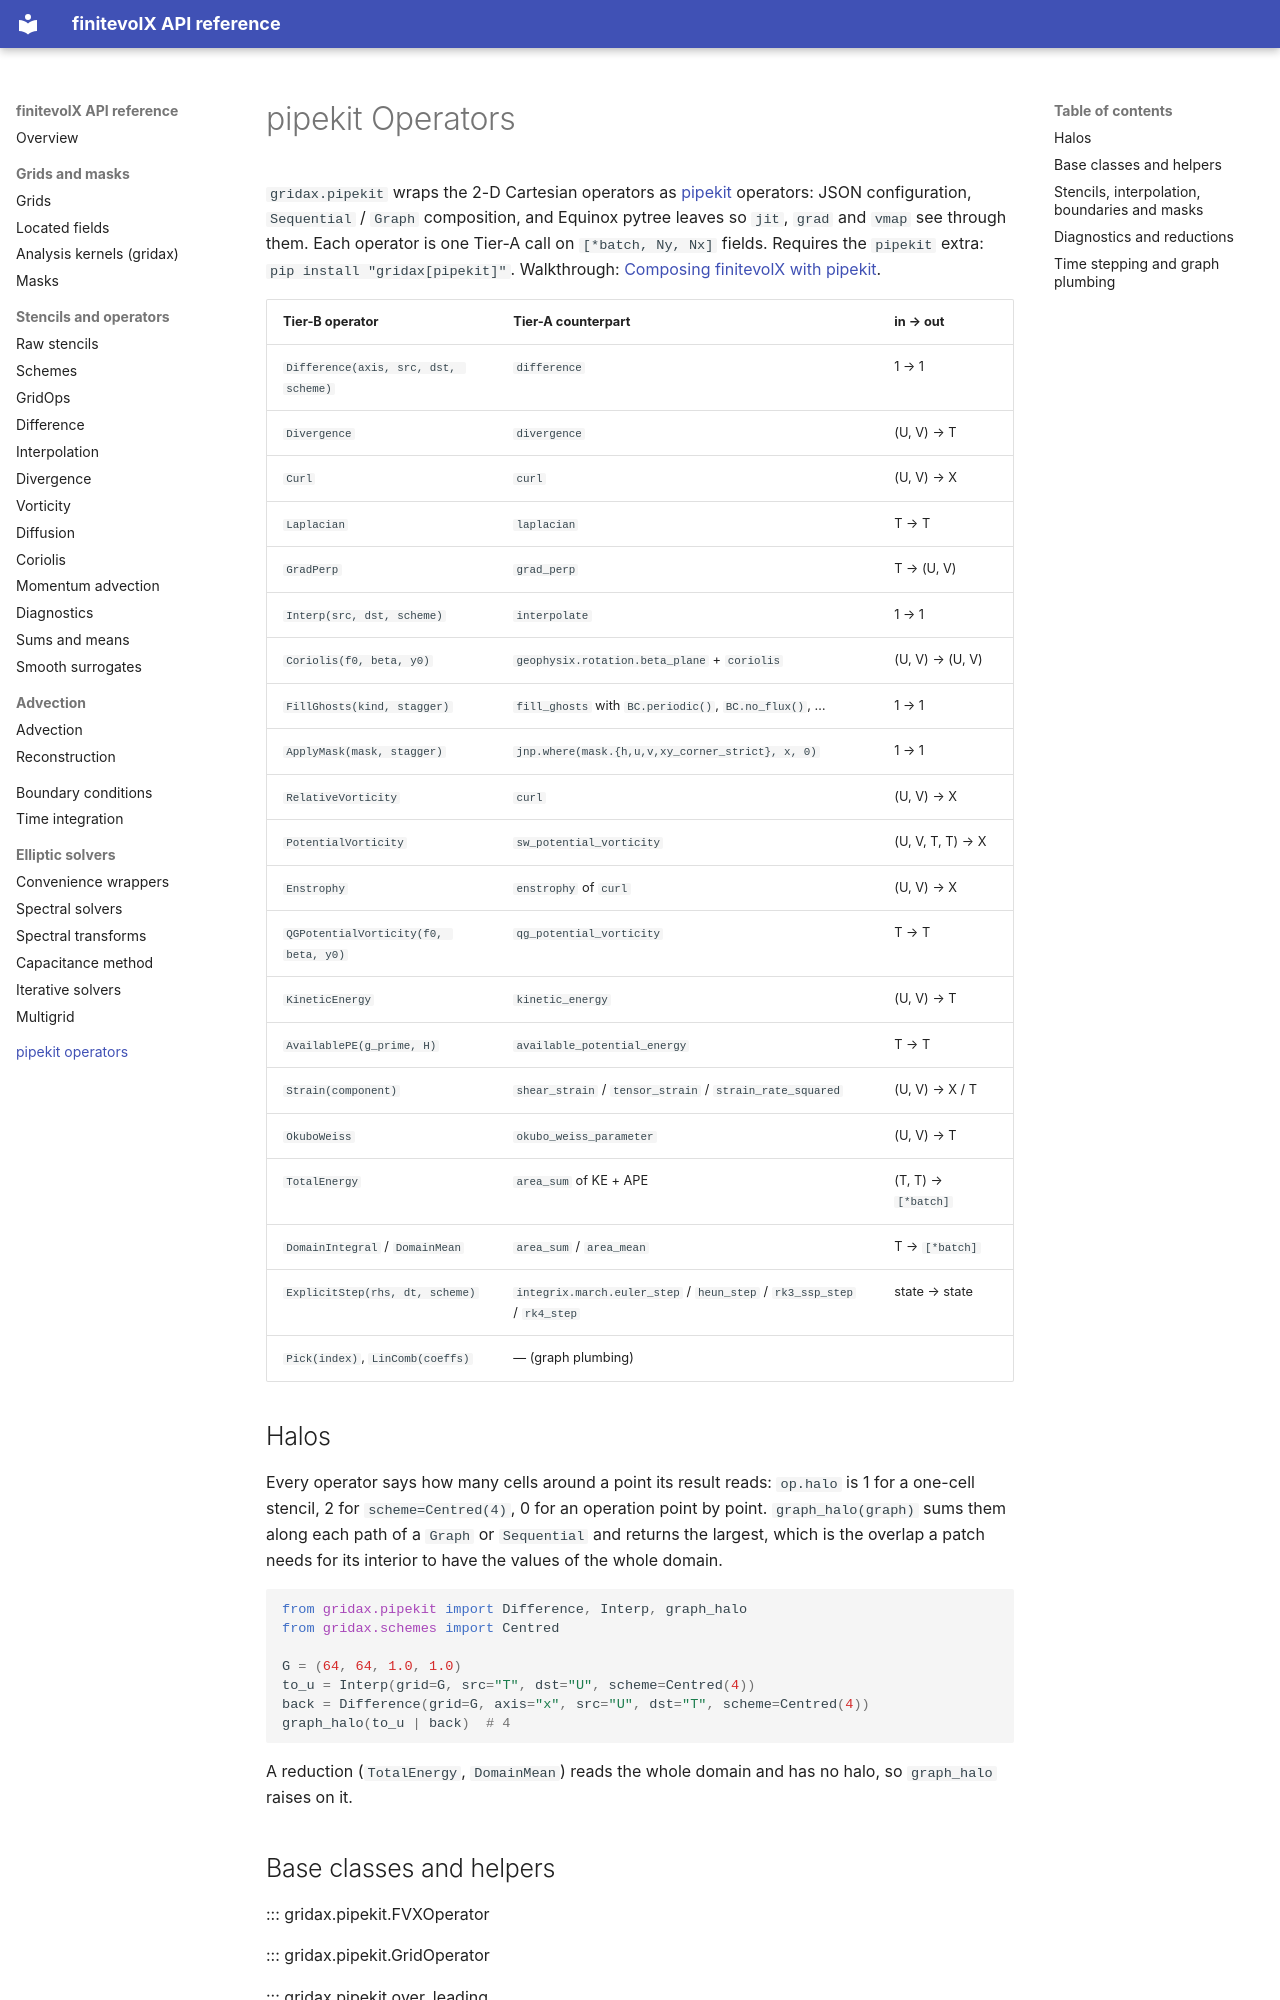

repository: jejjohnson/gridax · page: pipekit/index.html · generator: mkdocs

# pipekit Operators

`gridax.pipekit` wraps the 2-D Cartesian operators as
[pipekit](https://github.com/jejjohnson/pipekit) operators: JSON
configuration, `Sequential` / `Graph` composition, and Equinox pytree leaves
so `jit`, `grad` and `vmap` see through them. Each operator is one Tier-A
call on `[*batch, Ny, Nx]` fields. Requires the `pipekit` extra:
`pip install "gridax[pipekit]"`. Walkthrough:
[Composing finitevolX with pipekit](../pipekit-composition/).

| Tier-B operator | Tier-A counterpart | in → out |
|---|---|---|
| `Difference(axis, src, dst, scheme)` | `difference` | 1 → 1 |
| `Divergence` | `divergence` | (U, V) → T |
| `Curl` | `curl` | (U, V) → X |
| `Laplacian` | `laplacian` | T → T |
| `GradPerp` | `grad_perp` | T → (U, V) |
| `Interp(src, dst, scheme)` | `interpolate` | 1 → 1 |
| `Coriolis(f0, beta, y0)` | `geophysix.rotation.beta_plane` + `coriolis` | (U, V) → (U, V) |
| `FillGhosts(kind, stagger)` | `fill_ghosts` with `BC.periodic()`, `BC.no_flux()`, … | 1 → 1 |
| `ApplyMask(mask, stagger)` | `jnp.where(mask.{h,u,v,xy_corner_strict}, x, 0)` | 1 → 1 |
| `RelativeVorticity` | `curl` | (U, V) → X |
| `PotentialVorticity` | `sw_potential_vorticity` | (U, V, T, T) → X |
| `Enstrophy` | `enstrophy` of `curl` | (U, V) → X |
| `QGPotentialVorticity(f0, beta, y0)` | `qg_potential_vorticity` | T → T |
| `KineticEnergy` | `kinetic_energy` | (U, V) → T |
| `AvailablePE(g_prime, H)` | `available_potential_energy` | T → T |
| `Strain(component)` | `shear_strain` / `tensor_strain` / `strain_rate_squared` | (U, V) → X / T |
| `OkuboWeiss` | `okubo_weiss_parameter` | (U, V) → T |
| `TotalEnergy` | `area_sum` of KE + APE | (T, T) → `[*batch]` |
| `DomainIntegral` / `DomainMean` | `area_sum` / `area_mean` | T → `[*batch]` |
| `ExplicitStep(rhs, dt, scheme)` | `integrix.march.euler_step` / `heun_step` / `rk3_ssp_step` / `rk4_step` | state → state |
| `Pick(index)`, `LinComb(coeffs)` | — (graph plumbing) | |
